Dataset: OriginalImage (GitHub, mongkholp/Cleanliness-Datasets). Classes: clean, unclean.

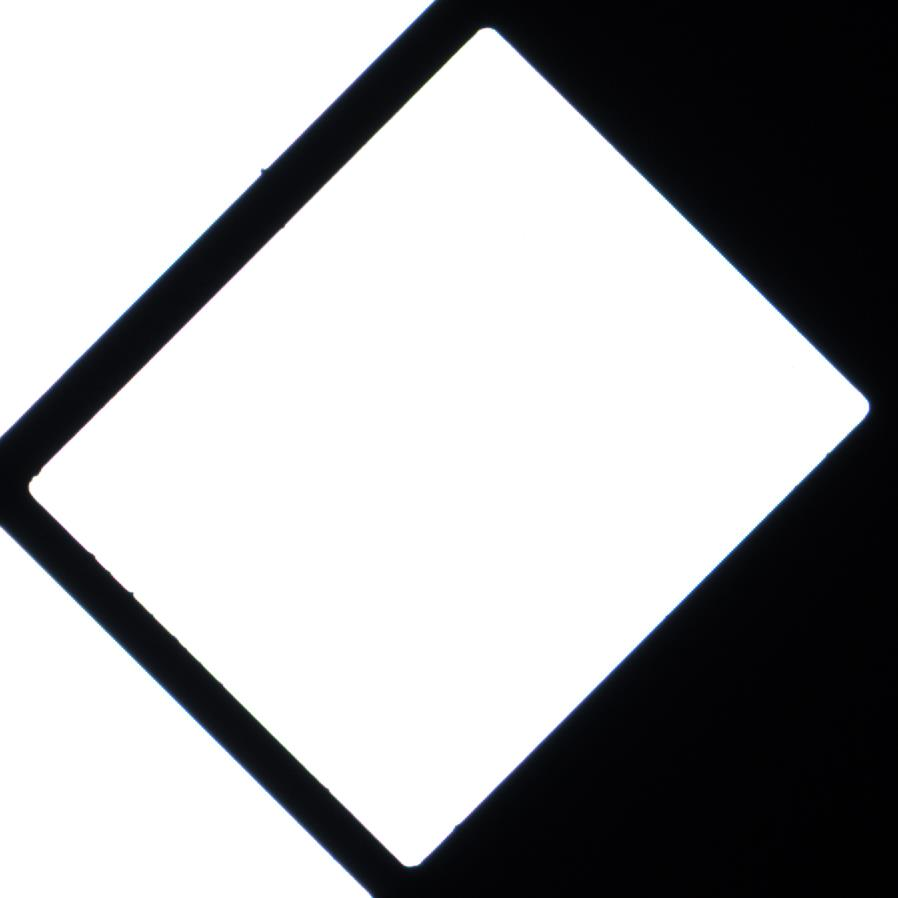
Label: clean

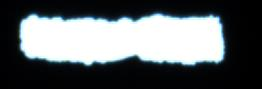
Label: unclean

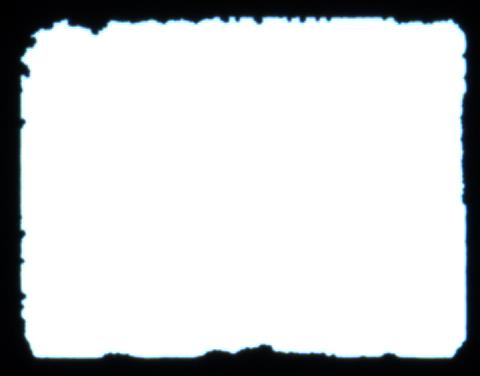
Label: unclean

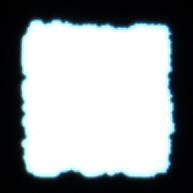
Label: unclean

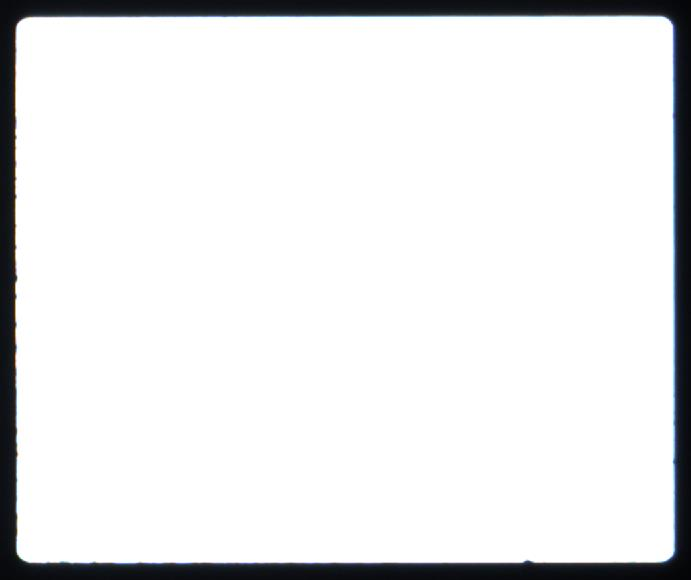
Label: clean

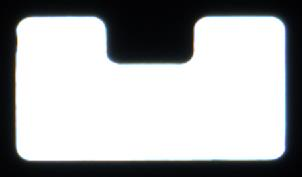
Label: clean
